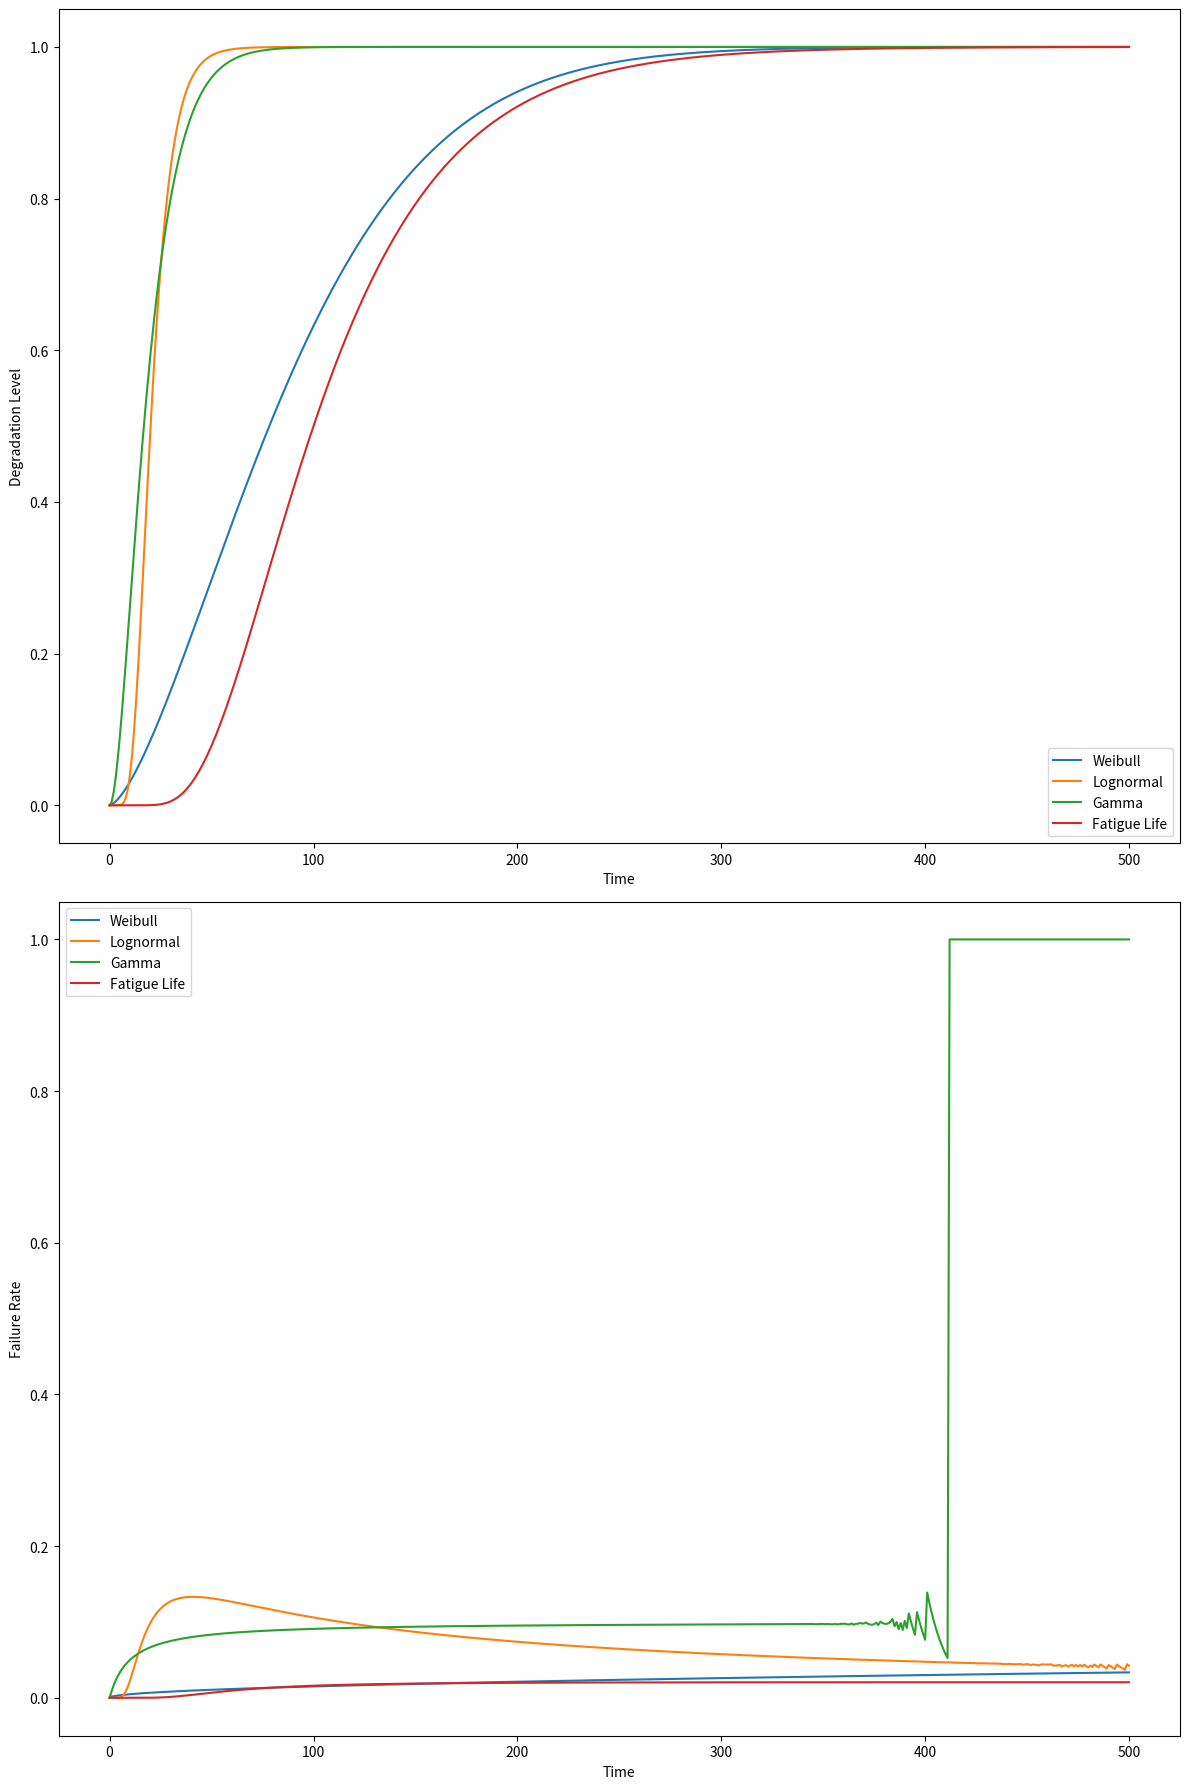

The matplotlib source for this figure:
import numpy as np
from scipy.stats import gamma, fatiguelife, lognorm


class DegradationModel:
    def __init__(self, degradation_type: str, degradation_parameters: dict):
        """
        Initialize the degradation model with specified type and parameters.

        :param degradation_type: Type of degradation model ('weibull', 'lognormal', 'gamma', 'fatigue', etc.)
        :param degradation_parameters: Dictionary of parameters specific to the chosen degradation model.
        """
        self.degradation_type = degradation_type
        self.degradation_parameters = degradation_parameters

    def degradation_function(self, current_life: float) -> float:
        """
        Calculate the degradation level of the machine at a given time (current_life).

        :param current_life: Current life or time point to calculate degradation level.
        :return: Degradation level (unreliability) at the given time point.
        """
        if self.degradation_type == "weibull":
            shape = self.degradation_parameters["shape"]
            scale = self.degradation_parameters["scale"]
            return 1 - np.exp(- (current_life / scale) ** shape)

        elif self.degradation_type == "lognormal":
            mean = self.degradation_parameters["mean"]
            sigma = self.degradation_parameters["sigma"]
            return lognorm.cdf(current_life, s=sigma, scale=np.exp(mean))

        elif self.degradation_type == "gamma":
            shape = self.degradation_parameters["shape"]
            rate = self.degradation_parameters["rate"]
            return gamma.cdf(current_life, a=shape, scale=1/rate)

        elif self.degradation_type == "fatigue":
            alpha = self.degradation_parameters["alpha"]
            beta = self.degradation_parameters["beta"]
            return fatiguelife.cdf(current_life, c=alpha, scale=beta)

        else:
            raise ValueError(f"Unknown degradation type: {self.degradation_type}")

    def failure_rate(self, current_life: float) -> float:
        """
        Calculate the instantaneous failure rate (hazard rate) of the machine at a given time.

        :param current_life: Current life or time point to calculate failure rate.
        :return: Failure rate (instantaneous probability of failure at the given time).
        """

        if current_life == 0.0:
            return 0.0
        else:
            if self.degradation_type == "weibull":
                shape = self.degradation_parameters["shape"]
                scale = self.degradation_parameters["scale"]
                return (shape / scale) * (current_life / scale) ** (shape - 1)

            elif self.degradation_type == "lognormal":
                mean = self.degradation_parameters["mean"]
                sigma = self.degradation_parameters["sigma"]
                pdf_value = lognorm.pdf(current_life, s=sigma, scale=np.exp(mean))
                cdf_value = lognorm.cdf(current_life, s=sigma, scale=np.exp(mean))
                return pdf_value / (1 - cdf_value) if (1 - cdf_value) > 0 else 1.0

            elif self.degradation_type == "gamma":
                shape = self.degradation_parameters["shape"]
                rate = self.degradation_parameters["rate"]
                pdf_value = gamma.pdf(current_life, a=shape, scale=1 / rate)
                cdf_value = gamma.cdf(current_life, a=shape, scale=1 / rate)
                return (pdf_value / (1 - cdf_value)) if (1 - cdf_value) > 0 else 1.0

            elif self.degradation_type == "fatigue":
                alpha = self.degradation_parameters["alpha"]
                beta = self.degradation_parameters["beta"]
                pdf_value = fatiguelife.pdf(current_life, alpha, scale=beta)
                cdf_value = fatiguelife.cdf(current_life, alpha, scale=beta)
                return pdf_value / (1 - cdf_value) if (1 - cdf_value) > 0 else 1.0

            else:
                raise ValueError(f"Unknown degradation type: {self.degradation_type}")


# Example usage:
if __name__ == "__main__":

    import matplotlib.pyplot as plt
    # from lifelines.datasets import load_rossi

    # Example parameters for each degradation model
    weibull_params = {"shape": 1.5, "scale": 100}
    lognormal_params = {"mean": 3.0, "sigma": 0.4}
    gamma_params = {"shape": 2.0, "rate": 0.1}
    fatigue_params = {"alpha": 0.5, "beta": 100}

    # # Example parameters for Cox Proportional Hazards Model
    # rossi_data = load_rossi()
    # cox_params = {"data": rossi_data}

    # Create instances of DegradationModel for each model
    model_weibull = DegradationModel("weibull", weibull_params)
    model_lognormal = DegradationModel("lognormal", lognormal_params)
    model_gamma = DegradationModel("gamma", gamma_params)
    model_fatigue = DegradationModel("fatigue", fatigue_params)

    # Simulation parameters
    num_steps = 500
    current_time = np.linspace(0, num_steps, num_steps + 1)
    delta_time = 1.0

    # Arrays to store results
    weibull_degradation_levels = np.zeros(num_steps + 1)
    lognormal_degradation_levels = np.zeros(num_steps + 1)
    gamma_degradation_levels = np.zeros(num_steps + 1)
    fatigue_degradation_levels = np.zeros(num_steps + 1)

    weibull_failure_rates = np.zeros(num_steps + 1)
    lognormal_failure_rates = np.zeros(num_steps + 1)
    gamma_failure_rates = np.zeros(num_steps + 1)
    fatigue_failure_rates = np.zeros(num_steps + 1)

    # Simulate degradation process for each model
    for i in range(num_steps + 1):
        current_life = current_time[i]

        weibull_degradation_levels[i] = model_weibull.degradation_function(current_life)
        lognormal_degradation_levels[i] = model_lognormal.degradation_function(current_life)
        gamma_degradation_levels[i] = model_gamma.degradation_function(current_life)
        fatigue_degradation_levels[i] = model_fatigue.degradation_function(current_life)

        weibull_failure_rates[i] = model_weibull.failure_rate(current_life)
        lognormal_failure_rates[i] = model_lognormal.failure_rate(current_life)
        gamma_failure_rates[i] = model_gamma.failure_rate(current_life)
        fatigue_failure_rates[i] = model_fatigue.failure_rate(current_life)

    # Plotting
    fig, axes = plt.subplots(2, 1, figsize=(12, 18))

    # Degradation level subplot
    axes[0].plot(current_time, weibull_degradation_levels, label='Weibull')
    axes[0].plot(current_time, lognormal_degradation_levels, label='Lognormal')
    axes[0].plot(current_time, gamma_degradation_levels, label='Gamma')
    axes[0].plot(current_time, fatigue_degradation_levels, label='Fatigue Life')
    axes[0].set_xlabel('Time')
    axes[0].set_ylabel('Degradation Level')
    axes[0].legend()

    # Failure rate subplot
    axes[1].plot(current_time, weibull_failure_rates, label='Weibull')
    axes[1].plot(current_time, lognormal_failure_rates, label='Lognormal')
    axes[1].plot(current_time, gamma_failure_rates, label='Gamma')
    axes[1].plot(current_time, fatigue_failure_rates, label='Fatigue Life')
    axes[1].set_xlabel('Time')
    axes[1].set_ylabel('Failure Rate')
    axes[1].legend()

    plt.tight_layout()
    plt.show()



